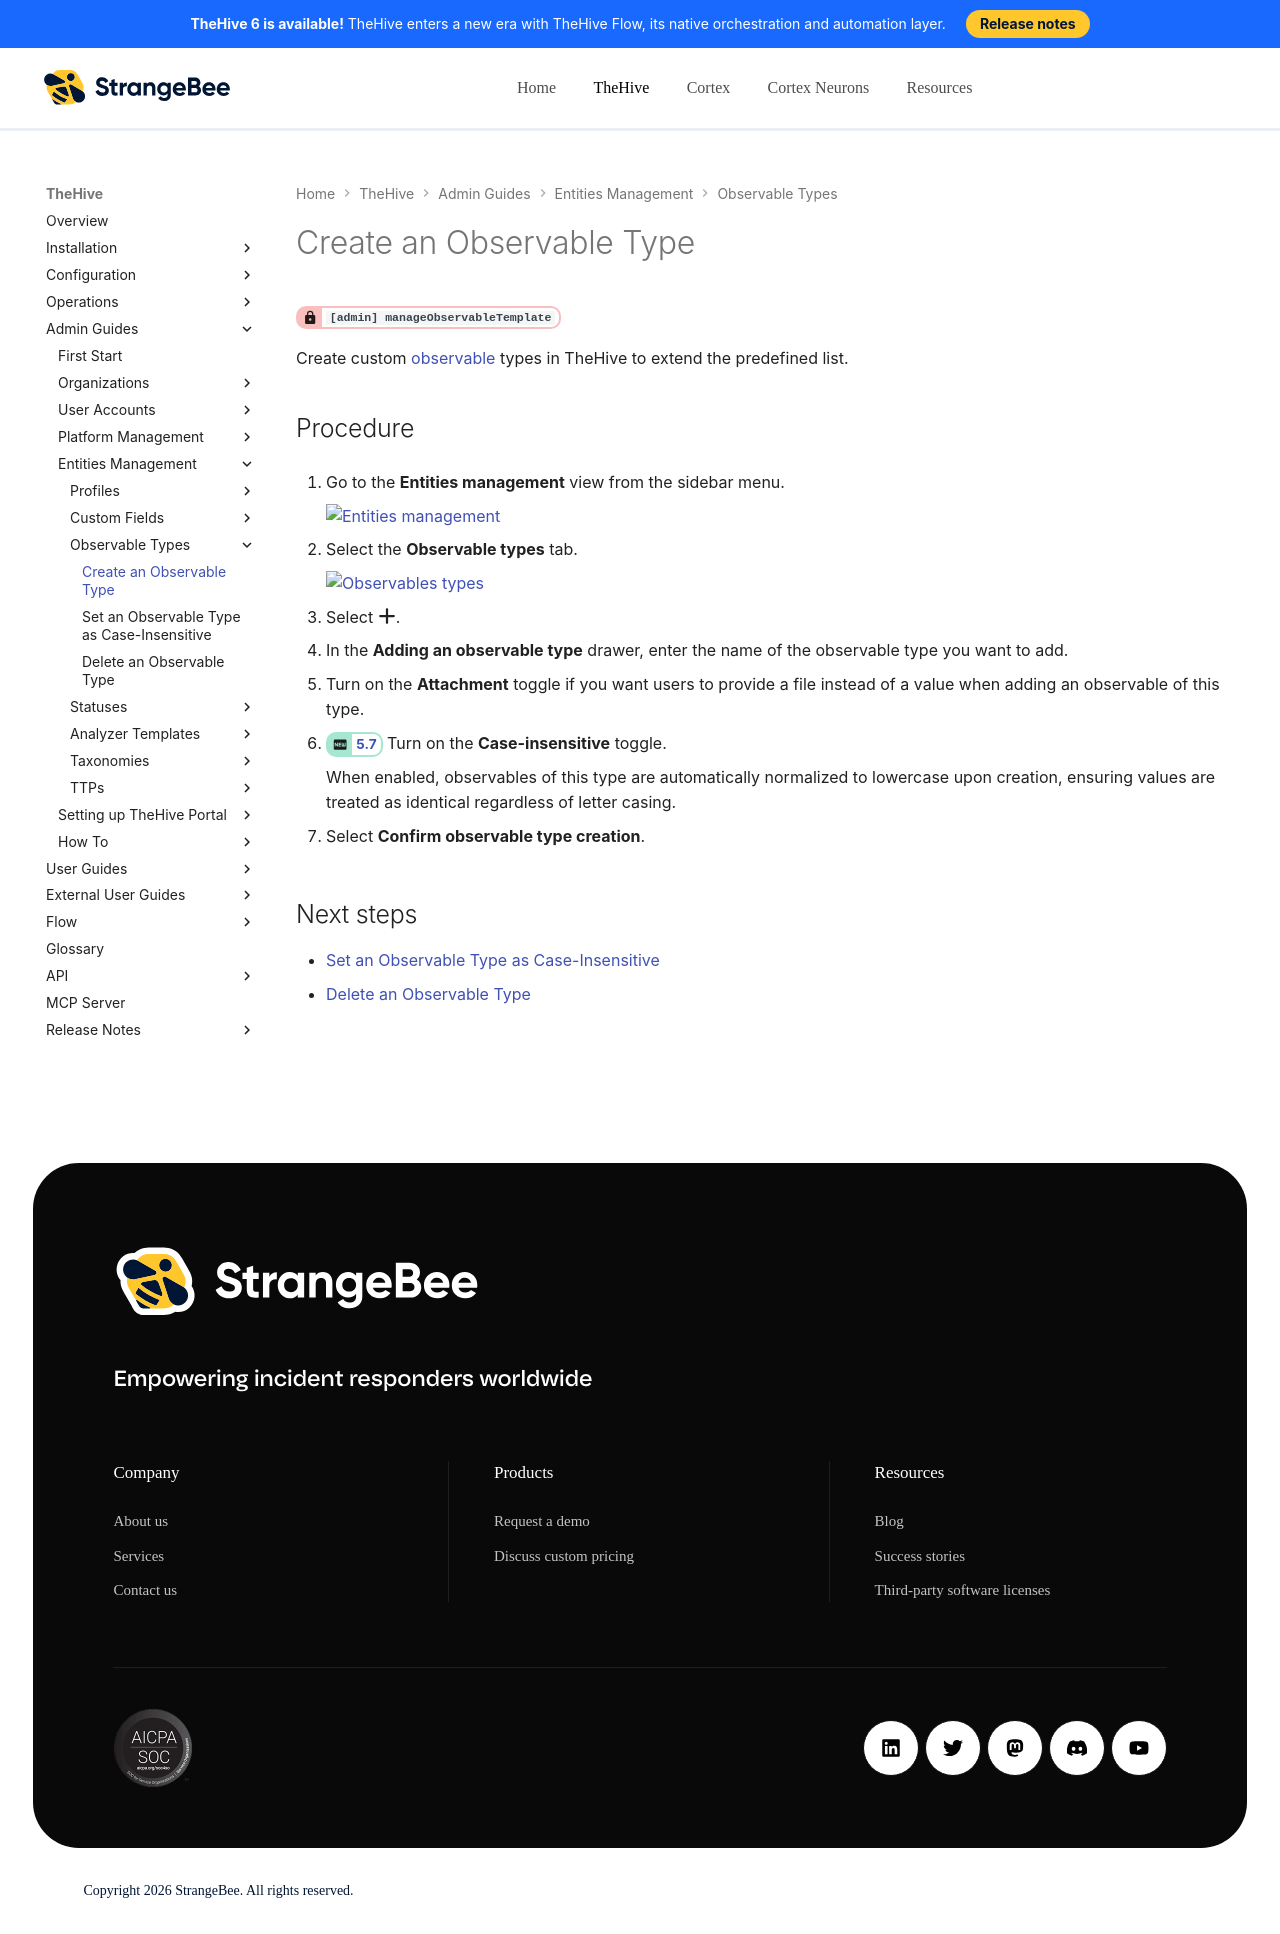

repository: StrangeBeeCorp/docs · page: thehive/administration/observable-types/create-an-observable-type/index.html · generator: mkdocs

# Create an Observable Type

<!-- md:permission `[admin] manageObservableTemplate` -->

Create custom [observable](../../user-guides/analyst-corner/cases/observables/about-observables.md) types in TheHive to extend the predefined list.

<h2>Procedure</h2>

1. {% include-markdown "includes/entities-management-view-go-to.md" %}

2. {% include-markdown "includes/observable-types-tab-go-to.md" %}

3. Select :fontawesome-solid-plus:.

4. In the **Adding an observable type** drawer, enter the name of the observable type you want to add.

5. Turn on the **Attachment** toggle if you want users to provide a file instead of a value when adding an observable of this type.

6. <!-- md:version 5.7 --> Turn on the **Case-insensitive** toggle.

    When enabled, observables of this type are automatically normalized to lowercase upon creation, ensuring values are treated as identical regardless of letter casing.

7. Select **Confirm observable type creation**.

<h2>Next steps</h2>

* [Set an Observable Type as Case-Insensitive](set-an-observable-type-case-insensitive.md)
* [Delete an Observable Type](delete-an-observable-type.md)
